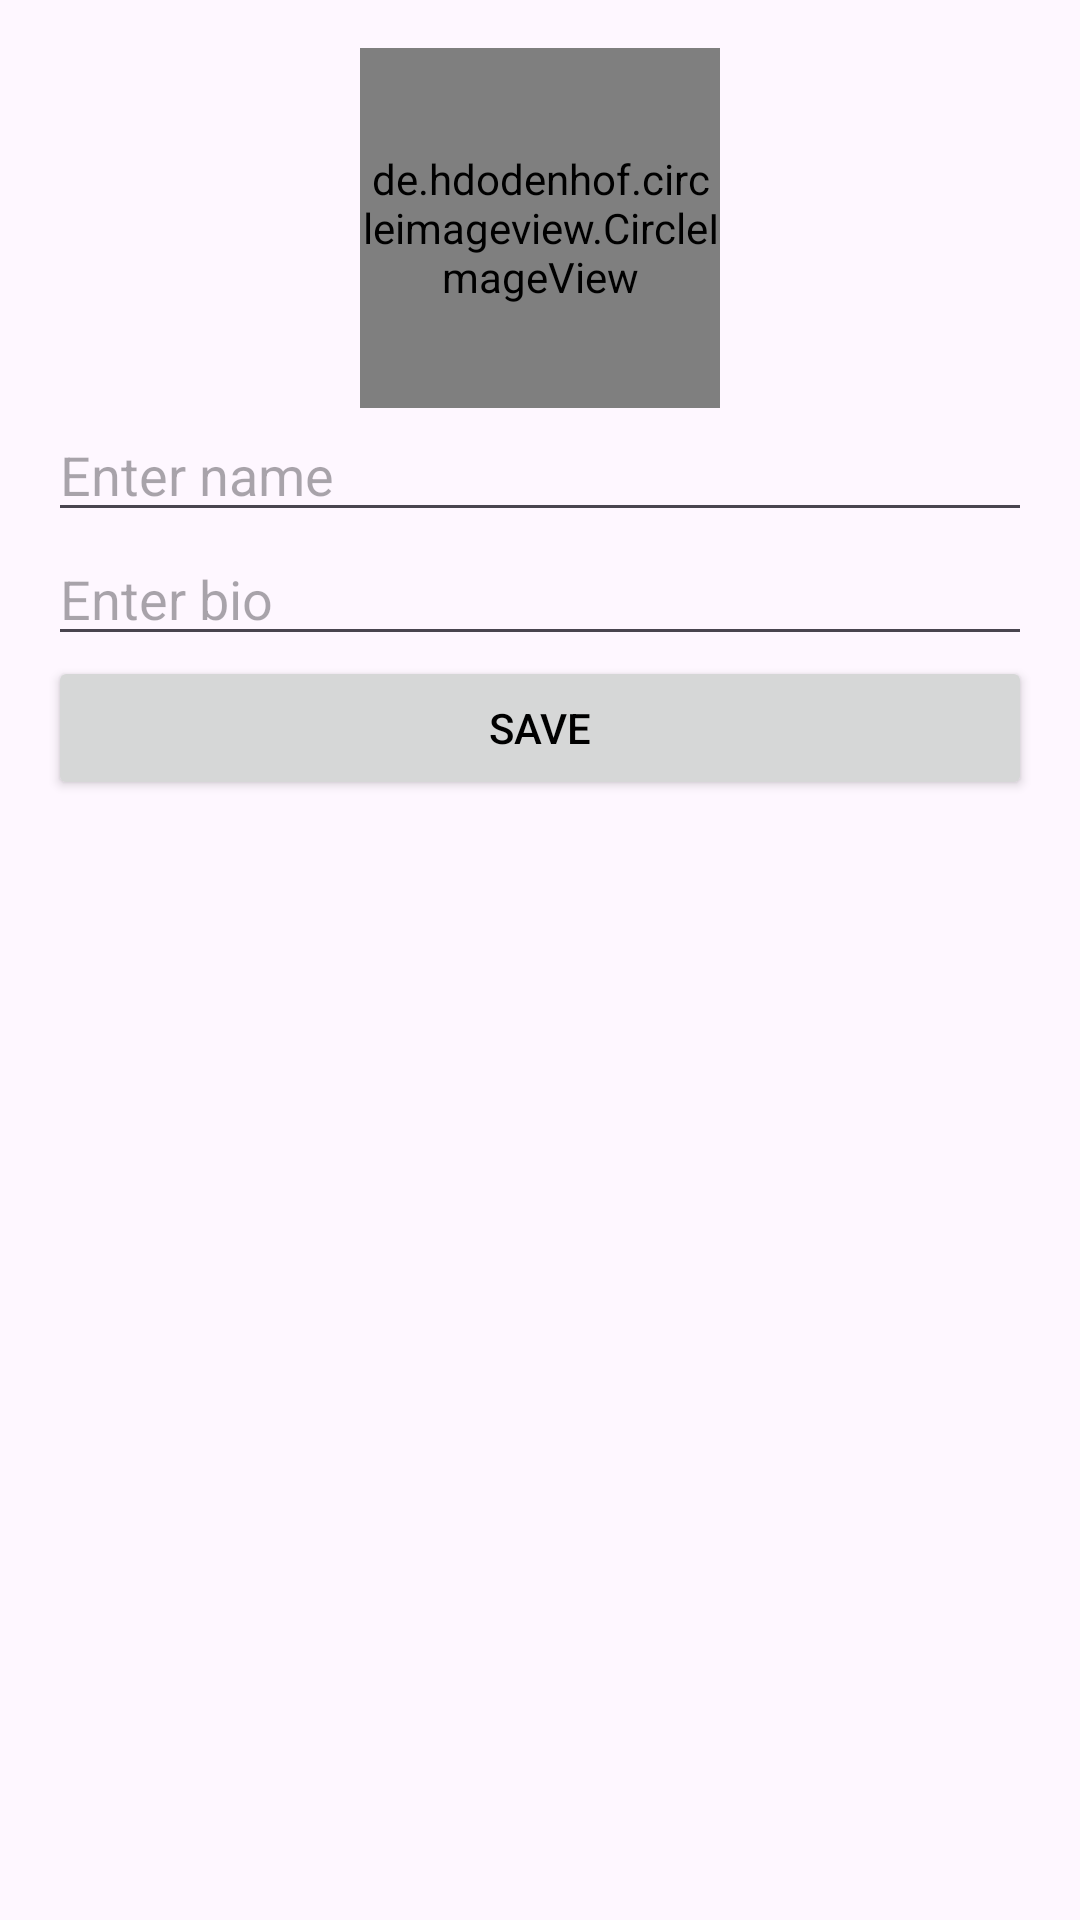

Reconstruct the res/layout file that produces this screen, plus the resources it refers to.
<!-- AndroidManifest.xml: application theme Theme.Grozon -->
<!-- res/layout/fragment_settings2.xml -->
<LinearLayout xmlns:android="http://schemas.android.com/apk/res/android"
    android:layout_width="match_parent"
    android:layout_height="match_parent"
    android:orientation="vertical"
    android:padding="16dp">

    <de.hdodenhof.circleimageview.CircleImageView
        android:id="@+id/profile_image"
        android:layout_width="120dp"
        android:layout_height="120dp"
        android:layout_gravity="center"
        android:src="@drawable/pro" />

    <EditText
        android:id="@+id/edit_name"
        android:layout_width="match_parent"
        android:layout_height="wrap_content"
        android:hint="Enter name" />

    <EditText
        android:id="@+id/edit_bio"
        android:layout_width="match_parent"
        android:layout_height="wrap_content"
        android:hint="Enter bio" />

    <Button
        android:id="@+id/save_button"
        android:layout_width="match_parent"
        android:layout_height="wrap_content"
        android:text="Save" />
</LinearLayout>
<!-- resources referenced by this layout -->
<resources>
  <style name="Theme.Grozon" parent="Base.Theme.Grozon" />
  <style name="Base.Theme.Grozon" parent="Theme.Material3.DayNight.NoActionBar">
          
          
  
          
          <item name="colorPrimary">@color/teal_700</item>
          <item name="colorPrimaryVariant">@color/red</item>
          <item name="colorOnPrimary">@color/white</item>
          <item name="android:textColor">@color/black</item>
  
      </style>
  <color name="teal_700">#FF018786</color>
  <color name="red">#FF0000</color>
  <color name="white">#FFFFFFFF</color>
  <color name="black">#FF000000</color>
</resources>
